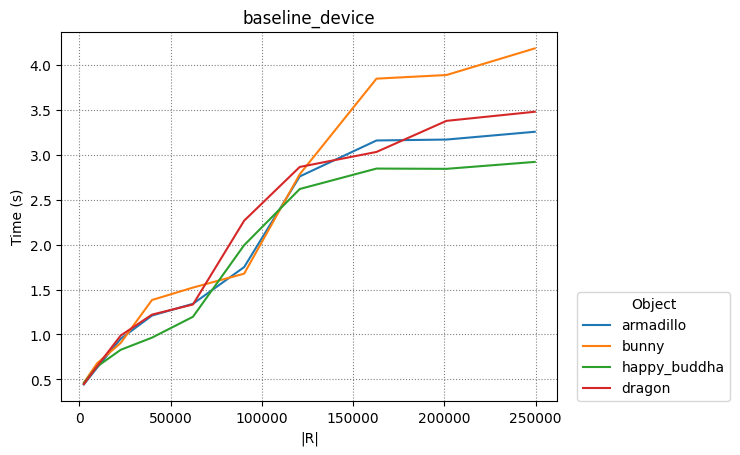

The data file committed next to this chart (first rows):
armadillo, bunny, happy_buddha, dragon
4
2450, 9702, 22650, 39800, 62250, 90300, 120756, 162812, 201152, 249500
2450, 9702, 22650, 39800, 62250, 90300, 120756, 162812, 201152, 249500
2450, 9702, 22650, 39800, 62250, 90300, 120756, 162812, 201152, 249500
2450, 9702, 22650, 39800, 62250, 90300, 120756, 162812, 201152, 249500
0.4437, 0.6291, 0.9516, 1.21, 1.341, 1.75, 2.759, 3.159, 3.17, 3.256
0.4627, 0.6781, 0.9052, 1.384, 1.522, 1.677, 2.784, 3.848, 3.888, 4.184
0.4599, 0.6427, 0.8291, 0.9643, 1.197, 1.994, 2.619, 2.847, 2.844, 2.921
0.4474, 0.6457, 0.9879, 1.221, 1.334, 2.267, 2.865, 3.032, 3.378, 3.479
